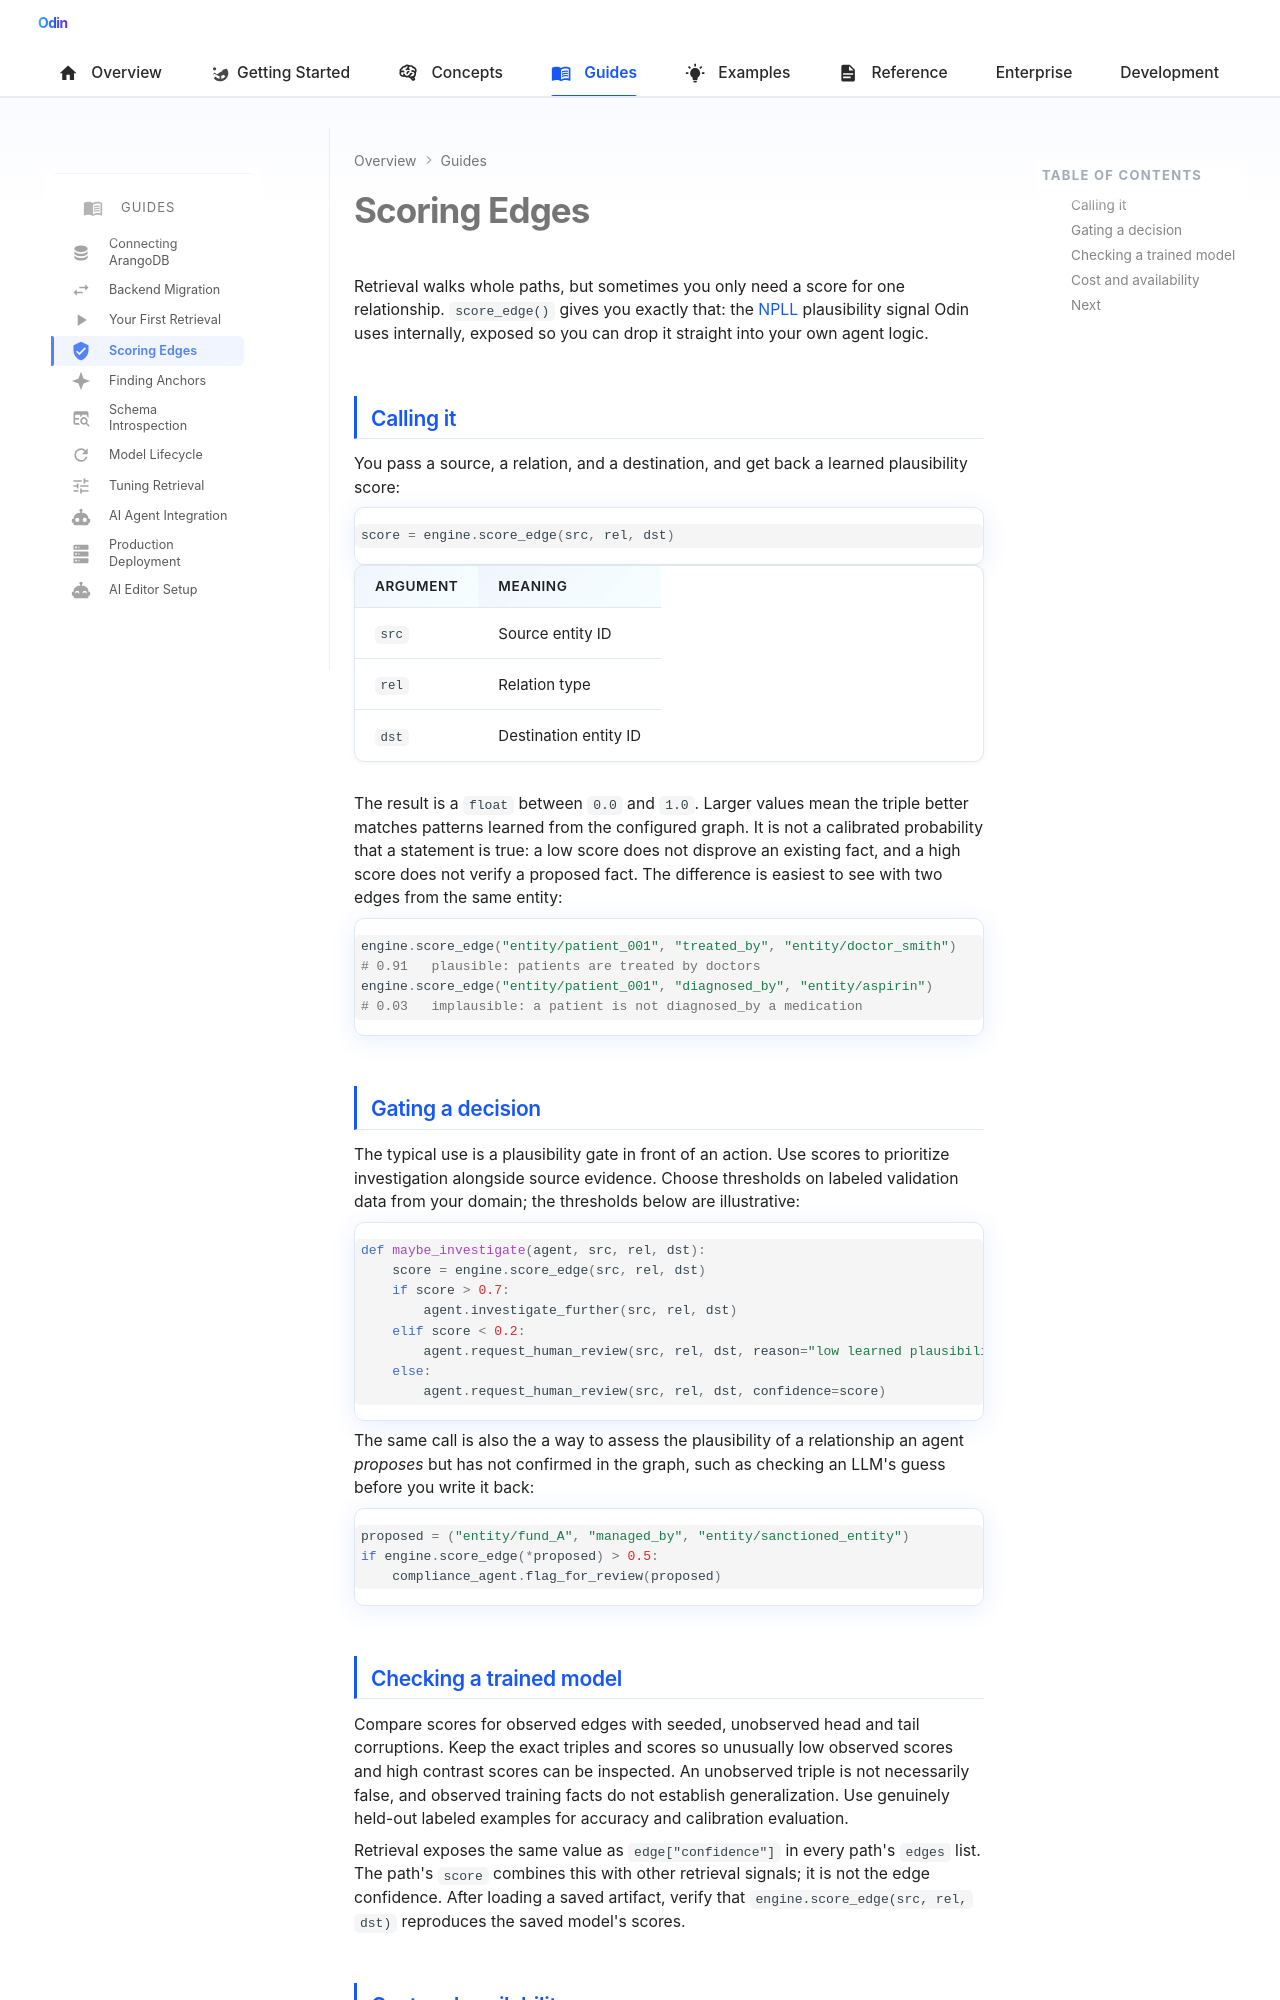

repository: Prescott-Data/Odin-1 · page: guides/edge-scoring/index.html · generator: mkdocs

---
icon: material/shield-check
---

# Scoring Edges

Retrieval walks whole paths, but sometimes you only need a score for one relationship. `score_edge()` gives you exactly that: the [NPLL](../concepts/npll.md) plausibility signal Odin uses internally, exposed so you can drop it straight into your own agent logic.

## Calling it

You pass a source, a relation, and a destination, and get back a learned plausibility score:

```python
score = engine.score_edge(src, rel, dst)
```

| Argument | Meaning |
|----------|---------|
| `src` | Source entity ID |
| `rel` | Relation type |
| `dst` | Destination entity ID |

The result is a `float` between `0.0` and `1.0`. Larger values mean the triple better matches patterns learned from the configured graph. It is not a calibrated probability that a statement is true: a low score does not disprove an existing fact, and a high score does not verify a proposed fact. The difference is easiest to see with two edges from the same entity:

```python
engine.score_edge("entity/patient_001", "treated_by", "entity/doctor_smith")
# 0.91   plausible: patients are treated by doctors
engine.score_edge("entity/patient_001", "diagnosed_by", "entity/aspirin")
# 0.03   implausible: a patient is not diagnosed_by a medication
```

## Gating a decision

The typical use is a plausibility gate in front of an action. Use scores to prioritize investigation alongside source evidence. Choose thresholds on labeled validation data from your domain; the thresholds below are illustrative:

```python
def maybe_investigate(agent, src, rel, dst):
    score = engine.score_edge(src, rel, dst)
    if score > 0.7:
        agent.investigate_further(src, rel, dst)
    elif score < 0.2:
        agent.request_human_review(src, rel, dst, reason="low learned plausibility")
    else:
        agent.request_human_review(src, rel, dst, confidence=score)
```

The same call is also the a way to assess the plausibility of a relationship an agent *proposes* but has not confirmed in the graph, such as checking an LLM's guess before you write it back:

```python
proposed = ("entity/fund_A", "managed_by", "entity/sanctioned_entity")
if engine.score_edge(*proposed) > 0.5:
    compliance_agent.flag_for_review(proposed)
```
